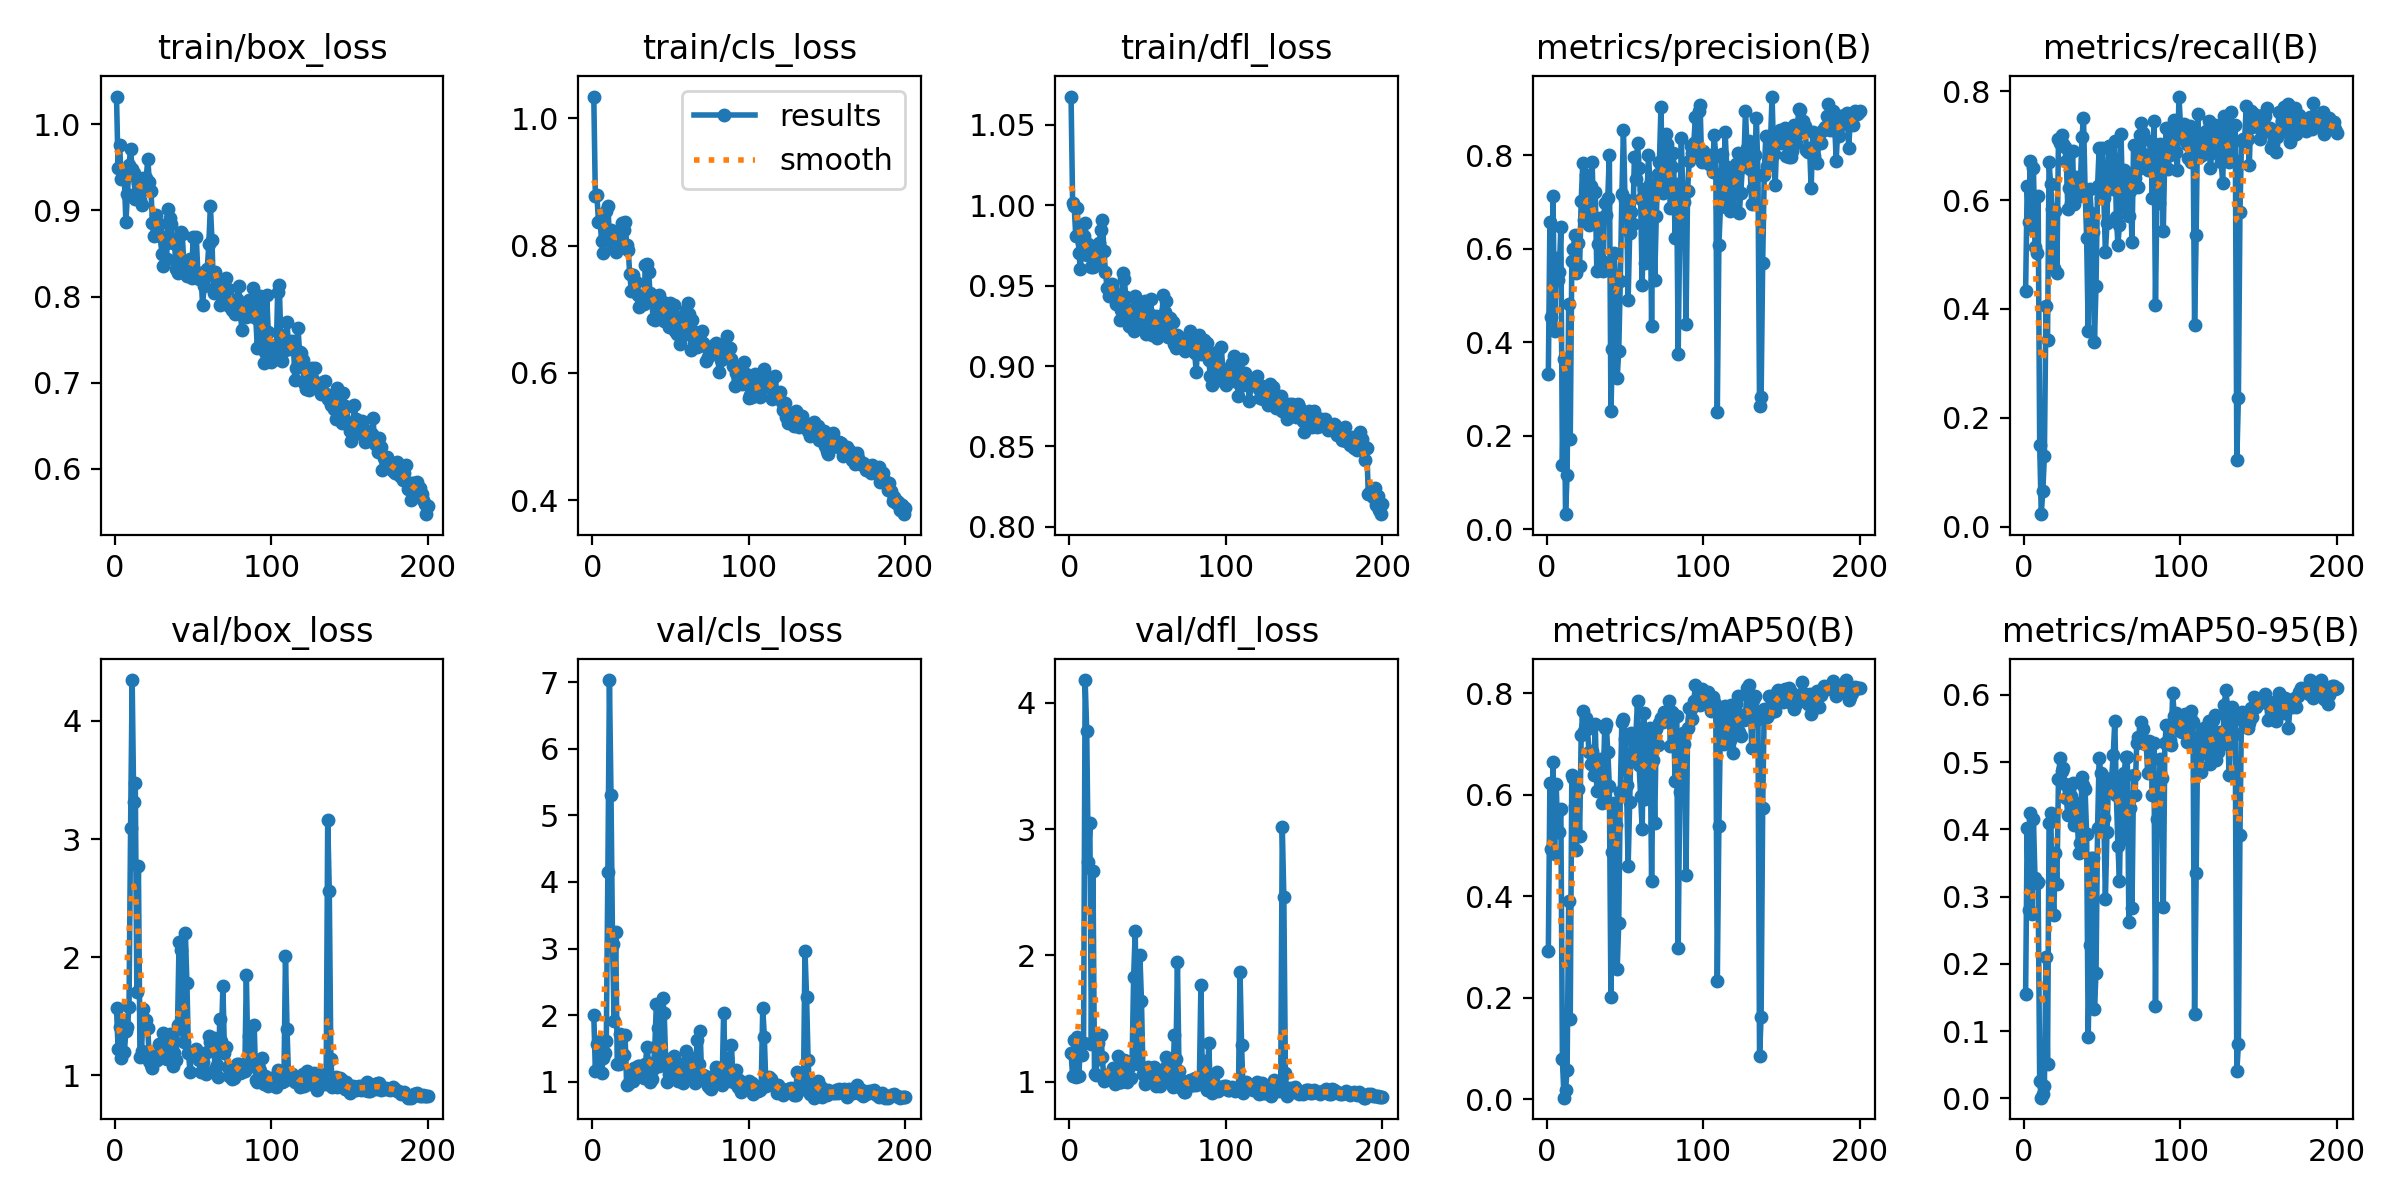

Source data for this figure (header and first rows):
epoch, train/box_loss, train/cls_loss, train/dfl_loss, metrics/precision(B), metrics/recall(B), metrics/mAP50(B), metrics/mAP50-95(B), val/box_loss, val/cls_loss, val/dfl_loss, lr/pg0, lr/pg1, lr/pg2
1, 1.032, 1.034, 1.067, 0.3327, 0.4335, 0.2913, 0.1552, 1.571, 2.005, 1.232, 0.08922, 0.001224, 0.001224
2, 0.9486, 0.8776, 1.001, 0.6572, 0.6251, 0.6239, 0.4025, 1.225, 1.167, 1.044, 0.07754, 0.002537, 0.002537
3, 0.9755, 0.879, 0.9993, 0.4532, 0.5602, 0.4928, 0.2799, 1.41, 1.565, 1.332, 0.06584, 0.003837, 0.003837
4, 0.9358, 0.8376, 0.9808, 0.712, 0.6711, 0.664, 0.4246, 1.146, 1.175, 1.037, 0.05412, 0.005124, 0.005124
5, 0.9403, 0.8382, 0.9983, 0.424, 0.5472, 0.4831, 0.2748, 1.467, 1.608, 1.359, 0.0424, 0.006398, 0.006398
6, 0.9367, 0.8079, 0.97, 0.5805, 0.6583, 0.6217, 0.4151, 1.194, 1.128, 1.05, 0.03066, 0.007658, 0.007658
7, 0.8862, 0.7889, 0.96, 0.5325, 0.5138, 0.5267, 0.3274, 1.378, 1.352, 1.326, 0.01891, 0.008905, 0.008905
8, 0.9195, 0.8247, 0.9766, 0.5504, 0.5029, 0.5261, 0.3201, 1.412, 1.425, 1.216, 0.009843, 0.009843, 0.009843
9, 0.9528, 0.8542, 0.9807, 0.6476, 0.6077, 0.5713, 0.3213, 1.583, 1.604, 1.306, 0.009793, 0.009793, 0.009793
10, 0.9707, 0.8621, 0.9887, 0.1374, 0.1506, 0.07981, 0.0253, 3.095, 4.149, 4.178, 0.009742, 0.009742, 0.009742
11, 0.948, 0.8146, 0.969, 0.365, 0.02285, 0.00292, 0.00084, 4.345, 7.033, 3.776, 0.009691, 0.009691, 0.009691
12, 0.9435, 0.8254, 0.9758, 0.03235, 0.06566, 0.01778, 0.00562, 3.312, 5.311, 2.736, 0.00964, 0.00964, 0.00964
13, 0.9137, 0.7959, 0.9711, 0.1168, 0.1299, 0.05828, 0.01886, 3.472, 3.062, 3.044, 0.009589, 0.009589, 0.009589
14, 0.9378, 0.8007, 0.9615, 0.4825, 0.4063, 0.3901, 0.2107, 1.71, 1.912, 1.301, 0.009538, 0.009538, 0.009538
15, 0.9315, 0.7908, 0.9616, 0.1921, 0.3424, 0.1589, 0.05096, 2.77, 3.253, 2.665, 0.009487, 0.009487, 0.009487
16, 0.9121, 0.8105, 0.9647, 0.5729, 0.6692, 0.6385, 0.4102, 1.16, 1.259, 1.06, 0.009436, 0.009436, 0.009436
17, 0.9061, 0.8163, 0.9646, 0.6001, 0.6287, 0.6339, 0.424, 1.203, 1.264, 1.058, 0.009385, 0.009385, 0.009385
18, 0.9379, 0.8237, 0.9647, 0.6302, 0.5831, 0.5785, 0.3231, 1.56, 1.72, 1.308, 0.009334, 0.009334, 0.009334
19, 0.9242, 0.8353, 0.9762, 0.5473, 0.4746, 0.4907, 0.2733, 1.469, 1.41, 1.182, 0.009283, 0.009283, 0.009283
20, 0.9375, 0.8251, 0.9843, 0.6131, 0.5794, 0.6116, 0.3649, 1.466, 1.403, 1.371, 0.009232, 0.009232, 0.009232
21, 0.9597, 0.8371, 0.9909, 0.5629, 0.4664, 0.5185, 0.3181, 1.4, 1.7, 1.197, 0.009181, 0.009181, 0.009181
22, 0.9328, 0.8015, 0.9717, 0.702, 0.7114, 0.7179, 0.4751, 1.12, 0.9528, 1.01, 0.00913, 0.00913, 0.00913
23, 0.923, 0.7935, 0.9584, 0.7831, 0.7053, 0.765, 0.506, 1.091, 0.9628, 1.014, 0.009079, 0.009079, 0.009079
24, 0.8856, 0.7549, 0.9483, 0.6612, 0.7202, 0.7258, 0.4865, 1.067, 1.006, 1.054, 0.009028, 0.009028, 0.009028
25, 0.8707, 0.7287, 0.9436, 0.7584, 0.7024, 0.7515, 0.4917, 1.167, 1.075, 1.058, 0.008977, 0.008977, 0.008977
26, 0.895, 0.7538, 0.9457, 0.7248, 0.6971, 0.7303, 0.4669, 1.14, 1.013, 1.039, 0.008927, 0.008927, 0.008927
27, 0.8771, 0.7295, 0.9508, 0.6507, 0.6721, 0.6839, 0.4461, 1.129, 1.204, 1.015, 0.008876, 0.008876, 0.008876
28, 0.8846, 0.7425, 0.9467, 0.7348, 0.5828, 0.6605, 0.4215, 1.263, 1.18, 1.108, 0.008825, 0.008825, 0.008825
29, 0.8706, 0.7219, 0.9428, 0.7865, 0.6221, 0.6872, 0.4581, 1.173, 1.234, 0.9834, 0.008774, 0.008774, 0.008774
30, 0.8491, 0.7031, 0.9383, 0.6557, 0.5941, 0.6391, 0.4502, 1.167, 1.232, 1.039, 0.008723, 0.008723, 0.008723
31, 0.8349, 0.7077, 0.9418, 0.7225, 0.6905, 0.74, 0.4683, 1.355, 1.175, 1.207, 0.008672, 0.008672, 0.008672
32, 0.8614, 0.7093, 0.9288, 0.553, 0.592, 0.6069, 0.4064, 1.144, 1.116, 0.9986, 0.008621, 0.008621, 0.008621
33, 0.8434, 0.7091, 0.9348, 0.611, 0.6424, 0.6472, 0.4399, 1.14, 1.054, 1, 0.00857, 0.00857, 0.00857
34, 0.9011, 0.7702, 0.9578, 0.6661, 0.632, 0.6703, 0.4159, 1.281, 1.263, 1.083, 0.008519, 0.008519, 0.008519
35, 0.8907, 0.7716, 0.9541, 0.5735, 0.608, 0.5841, 0.3642, 1.35, 1.528, 1.173, 0.008468, 0.008468, 0.008468
36, 0.8836, 0.7593, 0.9428, 0.5529, 0.6262, 0.6042, 0.3802, 1.252, 1.282, 1.167, 0.008417, 0.008417, 0.008417
37, 0.8619, 0.725, 0.9356, 0.6976, 0.7159, 0.7312, 0.4778, 1.084, 0.9899, 0.998, 0.008366, 0.008366, 0.008366
38, 0.8657, 0.7151, 0.9246, 0.6726, 0.7508, 0.7404, 0.4655, 1.189, 1.043, 1.119, 0.008315, 0.008315, 0.008315
39, 0.8323, 0.6847, 0.9242, 0.7089, 0.6212, 0.6852, 0.4598, 1.13, 1.187, 1.03, 0.008264, 0.008264, 0.008264
40, 0.8275, 0.6836, 0.9319, 0.8012, 0.5311, 0.6173, 0.3929, 1.431, 1.521, 1.155, 0.008213, 0.008213, 0.008213
41, 0.8427, 0.71, 0.9219, 0.2523, 0.3594, 0.2005, 0.091, 2.132, 2.169, 1.828, 0.008162, 0.008162, 0.008162
42, 0.875, 0.7215, 0.9436, 0.3866, 0.6205, 0.4882, 0.2284, 2.061, 1.808, 2.192, 0.008112, 0.008112, 0.008112
43, 0.8724, 0.7227, 0.9387, 0.59, 0.5758, 0.5833, 0.3572, 1.393, 1.24, 1.311, 0.008061, 0.008061, 0.008061
44, 0.8396, 0.697, 0.9245, 0.5266, 0.5412, 0.5404, 0.357, 1.284, 1.286, 1.144, 0.00801, 0.00801, 0.00801
45, 0.8398, 0.7112, 0.9334, 0.3231, 0.34, 0.2566, 0.1333, 2.208, 2.259, 2.002, 0.007959, 0.007959, 0.007959
46, 0.8234, 0.6823, 0.9293, 0.3818, 0.4428, 0.347, 0.1866, 1.779, 2.038, 1.642, 0.007908, 0.007908, 0.007908
47, 0.8331, 0.6879, 0.9305, 0.5317, 0.6261, 0.6064, 0.4024, 1.188, 1.292, 1.063, 0.007857, 0.007857, 0.007857
48, 0.8432, 0.6967, 0.9402, 0.7165, 0.695, 0.7443, 0.5063, 1.03, 0.9963, 0.9876, 0.007806, 0.007806, 0.007806
49, 0.8218, 0.673, 0.9199, 0.8536, 0.6042, 0.7487, 0.4844, 1.198, 1.115, 1.024, 0.007755, 0.007755, 0.007755
50, 0.8696, 0.7097, 0.9333, 0.7052, 0.6948, 0.7101, 0.4807, 1.184, 1.214, 1.12, 0.007704, 0.007704, 0.007704
51, 0.8232, 0.685, 0.9298, 0.704, 0.6037, 0.6191, 0.4169, 1.166, 1.354, 1.01, 0.007653, 0.007653, 0.007653
52, 0.8686, 0.7072, 0.9414, 0.4906, 0.5038, 0.4589, 0.2967, 1.223, 1.387, 1.045, 0.007602, 0.007602, 0.007602
53, 0.8271, 0.6653, 0.9195, 0.6342, 0.557, 0.5858, 0.3964, 1.17, 1.252, 1.04, 0.007551, 0.007551, 0.007551
54, 0.82, 0.6607, 0.9211, 0.6794, 0.6999, 0.722, 0.4707, 1.133, 1.048, 1.117, 0.0075, 0.0075, 0.0075
55, 0.8272, 0.688, 0.9313, 0.6541, 0.6493, 0.6723, 0.4605, 1.032, 1.004, 0.967, 0.007449, 0.007449, 0.007449
56, 0.7896, 0.6453, 0.9174, 0.7957, 0.6203, 0.7077, 0.4769, 1.112, 1.112, 0.9836, 0.007398, 0.007398, 0.007398
57, 0.812, 0.6581, 0.9228, 0.7502, 0.6779, 0.7215, 0.5105, 1.041, 1.118, 0.9905, 0.007347, 0.007347, 0.007347
58, 0.8234, 0.6602, 0.9289, 0.8267, 0.7084, 0.7858, 0.561, 1.011, 0.973, 0.9696, 0.007297, 0.007297, 0.007297
59, 0.8318, 0.6678, 0.9313, 0.7727, 0.569, 0.6593, 0.4504, 1.196, 1.273, 1.009, 0.007246, 0.007246, 0.007246
60, 0.8604, 0.6996, 0.9438, 0.7063, 0.5182, 0.5973, 0.3759, 1.337, 1.458, 1.054, 0.007195, 0.007195, 0.007195
... 140 more rows
